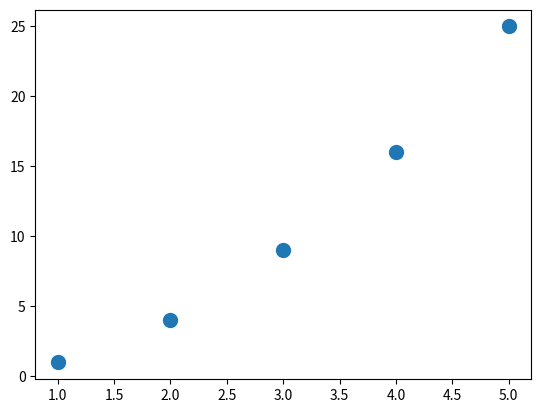

The matplotlib source for this figure:
#Plotando uma série de pontos com scatter()

import matplotlib.pyplot as plt

#Para plotar uma série de pontos passamos uma lista separadas de valores para x e y para scatter()

#Definindo listas
x_values = [1, 2, 3, 4, 5]
y_values = [1, 4, 9, 16, 25]

#Passando listas para o scatter
plt.scatter(x_values, y_values, s=100)

#Mostrando gráfico
plt.show()